Run: headless pygame with SDL's dummy video driver; simulated clock (each Clock.tick advances the game by its frame time, no real sleeping); random seed 0; keys injected as events and as key.get_pressed() state; no mouse input.
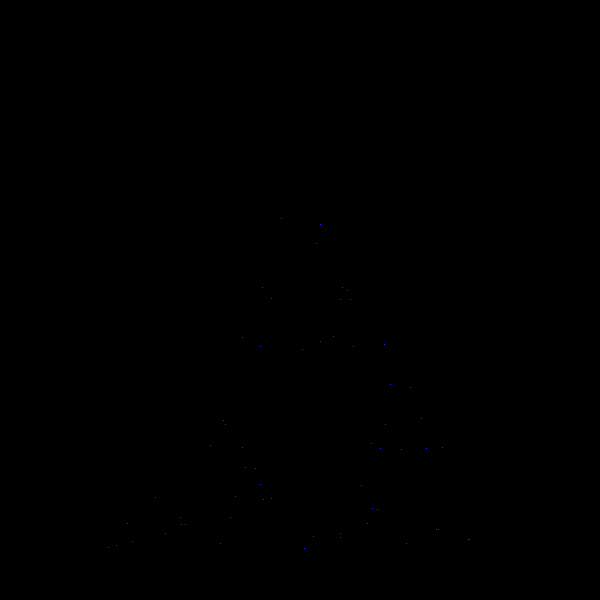
Frame 1 of 4 · flips 1–60 · no input
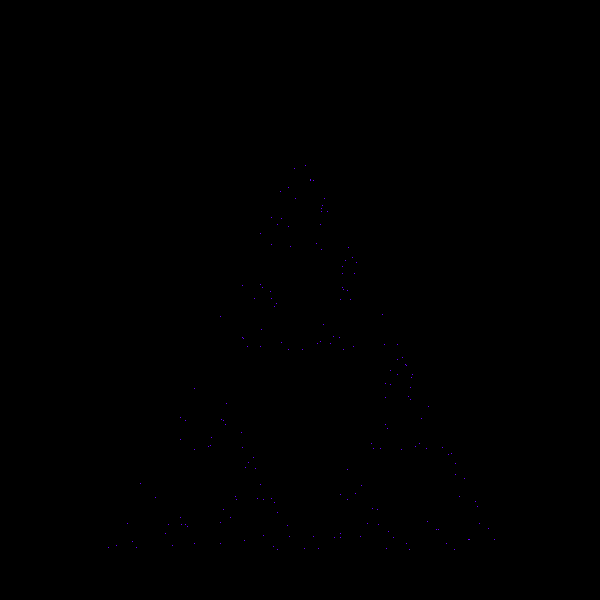
Frame 2 of 4 · flips 61–180 · tapped SPACE, RETURN · held RIGHT (→), D
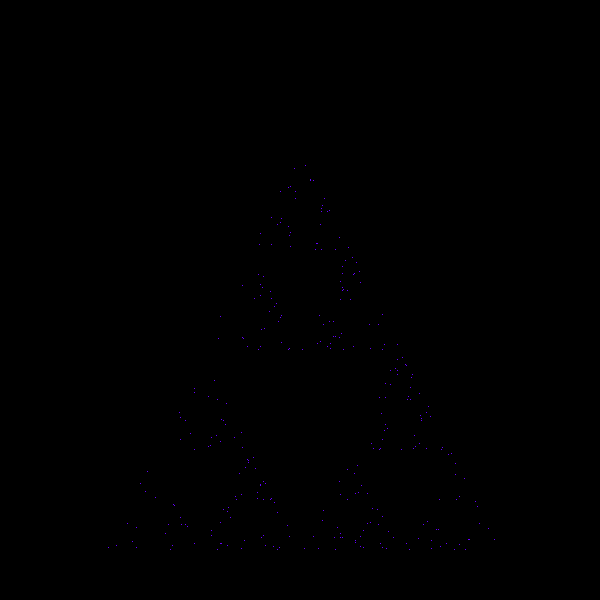
Frame 3 of 4 · flips 181–300 · held DOWN (↓), S
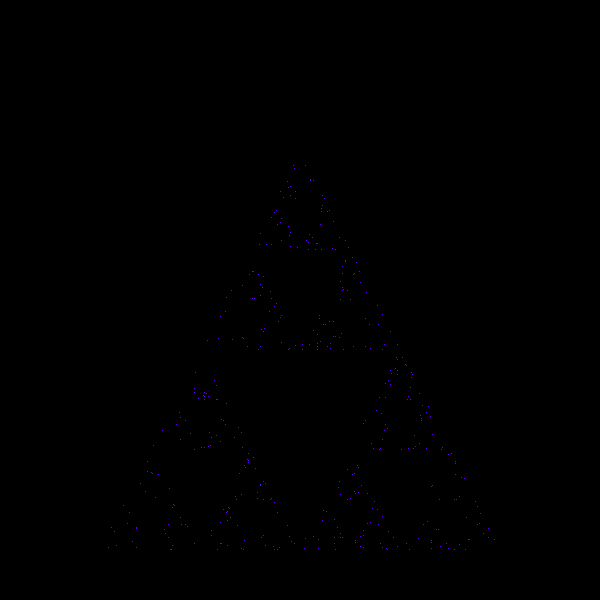
Frame 4 of 4 · flips 301–420 · held LEFT (←), A, UP (↑), W

The pygame program that drew these frames:

import pygame
import random  # Импортируем их

pygame.init()  # Инициализируем pygame

win = pygame.display.set_mode((600, 600))  # Создадим окно 600х600

pygame.display.set_caption("Треугольник Серпинского")

Triangle = [[300, 150], [100, 550], [500, 550]]  # Определим вершины треугольника
x, y = random.randint(0, 600), random.randint(0, 600)  # Определим изначальную точку,
# от которой мы будем рисовать наш треугольник

run = True
while run:
    for event in pygame.event.get():
        if event.type == pygame.QUIT:
            run = False
    A = random.randint(0, 2)  # Рандомная вершина нашего треугольника
    x, y = .5 * (x + Triangle[A][0]), .5 * (y + Triangle[A][1])  # Вычисляем новую точку
    # треугольника Серпинского по середине между прежней точкой и любой вершиной

    pygame.draw.line(win, (102, 0, 255), (x, y), (x, y), 1)  # Рисуем нашу точку
    pygame.display.update()
pygame.quit()
